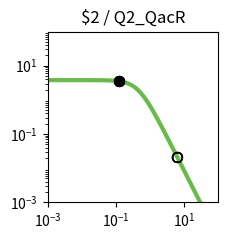

Write the Python code that produced this figure. (Note: this script raises an exception after producing the figure.)
import matplotlib.pyplot as plt
import matplotlib.ticker as ticker
import numpy as np

fig, ax = plt.subplots(figsize=(2.5,2.5))

plt.xlim(1.000000e-03, 1.000000e+02)
plt.ylim(1.000000e-03, 1.000000e+02)

x = np.array([1.000000e-03,1.122018e-03,1.258925e-03,1.412538e-03,1.584893e-03,1.778279e-03,1.995262e-03,2.238721e-03,2.511886e-03,2.818383e-03,3.162278e-03,3.548134e-03,3.981072e-03,4.466836e-03,5.011872e-03,5.623413e-03,6.309573e-03,7.079458e-03,7.943282e-03,8.912509e-03,1.000000e-02,1.122018e-02,1.258925e-02,1.412538e-02,1.584893e-02,1.778279e-02,1.995262e-02,2.238721e-02,2.511886e-02,2.818383e-02,3.162278e-02,3.548134e-02,3.981072e-02,4.466836e-02,5.011872e-02,5.623413e-02,6.309573e-02,7.079458e-02,7.943282e-02,8.912509e-02,1.000000e-01,1.122018e-01,1.258925e-01,1.412538e-01,1.584893e-01,1.778279e-01,1.995262e-01,2.238721e-01,2.511886e-01,2.818383e-01,3.162278e-01,3.548134e-01,3.981072e-01,4.466836e-01,5.011872e-01,5.623413e-01,6.309573e-01,7.079458e-01,7.943282e-01,8.912509e-01,1.000000e+00,1.122018e+00,1.258925e+00,1.412538e+00,1.584893e+00,1.778279e+00,1.995262e+00,2.238721e+00,2.511886e+00,2.818383e+00,3.162278e+00,3.548134e+00,3.981072e+00,4.466836e+00,5.011872e+00,5.623413e+00,6.309573e+00,7.079458e+00,7.943282e+00,8.912509e+00,1.000000e+01,1.122018e+01,1.258925e+01,1.412538e+01,1.584893e+01,1.778279e+01,1.995262e+01,2.238721e+01,2.511886e+01,2.818383e+01,3.162278e+01,3.548134e+01,3.981072e+01,4.466836e+01,5.011872e+01,5.623413e+01,6.309573e+01,7.079458e+01,7.943282e+01,8.912509e+01,1.000000e+02,])
y = np.array([3.777979e+00,3.777974e+00,3.777967e+00,3.777959e+00,3.777949e+00,3.777935e+00,3.777919e+00,3.777898e+00,3.777872e+00,3.777839e+00,3.777798e+00,3.777747e+00,3.777682e+00,3.777601e+00,3.777498e+00,3.777370e+00,3.777209e+00,3.777006e+00,3.776752e+00,3.776433e+00,3.776032e+00,3.775529e+00,3.774897e+00,3.774104e+00,3.773109e+00,3.771859e+00,3.770291e+00,3.768324e+00,3.765856e+00,3.762761e+00,3.758881e+00,3.754020e+00,3.747932e+00,3.740315e+00,3.730793e+00,3.718902e+00,3.704075e+00,3.685622e+00,3.662705e+00,3.634325e+00,3.599299e+00,3.556256e+00,3.503636e+00,3.439716e+00,3.362670e+00,3.270665e+00,3.162012e+00,3.035373e+00,2.890010e+00,2.726055e+00,2.544745e+00,2.348572e+00,2.141264e+00,1.927579e+00,1.712901e+00,1.502716e+00,1.302061e+00,1.115068e+00,9.446838e-01,7.925854e-01,6.592774e-01,5.443030e-01,4.465089e-01,3.643058e-01,2.958923e-01,2.394252e-01,1.931364e-01,1.554037e-01,1.247862e-01,1.000343e-01,8.008449e-02,6.404396e-02,5.117181e-02,4.085836e-02,3.260536e-02,2.600778e-02,2.073781e-02,1.653099e-02,1.317456e-02,1.049772e-02,8.363554e-03,6.662494e-03,5.306924e-03,4.226854e-03,3.366404e-03,2.680989e-03,2.135049e-03,1.700231e-03,1.353935e-03,1.078151e-03,8.585284e-04,6.836358e-04,5.443658e-04,4.334645e-04,3.451546e-04,2.748348e-04,2.188408e-04,1.742542e-04,1.387514e-04,1.104818e-04,8.797176e-05,])
c = "#66bc46"

hi_x = np.array([1.245256e-01,1.245256e-01,1.245256e-01,1.245256e-01,])
hi_y = np.array([3.509082e+00,3.509082e+00,3.509082e+00,3.509082e+00,])
lo_x = np.array([6.330708e+00,6.330708e+00,6.330708e+00,6.330708e+00,])
lo_y = np.array([2.060177e-02,2.060177e-02,2.060177e-02,2.060177e-02,])

plt.loglog(x,y,lw=3,color=c)
plt.scatter(hi_x,hi_y,marker='o',s=50,color='black',zorder=10)
plt.scatter(lo_x,lo_y,marker='o',s=50,edgecolors='black',color='none',zorder=10)

plt.title("$2 / Q2_QacR")

ax.xaxis.set_major_locator(ticker.LogLocator(numticks=3))
ax.yaxis.set_major_locator(ticker.LogLocator(numticks=3))

ax.set_aspect('equal')
plt.tight_layout()

plt.savefig("/home/<user>/output/response_plot_$2_Q2_QacR.png", bbox_inches='tight')
